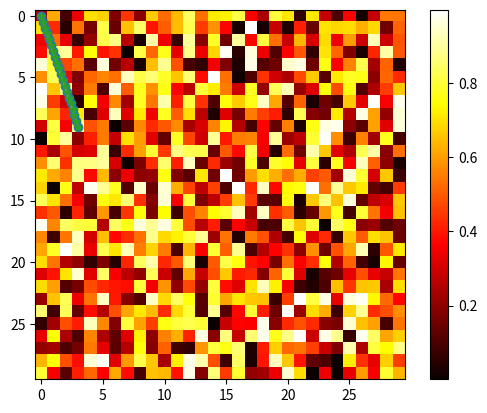

This chart was generated by the following Python code:
import numpy as np

hola_mundo = np.array([0, 1, 2, 3])

hola_mundo

type(hola_mundo)

# Python
L = range(1000)

%timeit [i**2 for i in L]

# NumPy
a = np.arange(1000)

%timeit a**2

array_1d = np.array([0, 1, 2, 3])

array_1d

array_1d.ndim

array_1d.shape

len(array_1d)

array_2d =  np.array([[0, 1, 2], [3, 4, 5]])    # 2 x 3 array

array_2d

array_2d.ndim

array_2d

len(array_2d)

array_3d = np.array([[[1], [2]], [[3], [4]]])

array_3d

array_3d.ndim

len(array_3d)



a = np.array([1, 2, 3])
a.dtype

b = np.array([1., 2., 3.])
b.dtype

c = np.array([1, 2, 3], dtype=float)
c.dtype

a = np.ones((3, 3))
a.dtype

d = np.array([1+2j, 3+4j, 5+6*1j])
d.dtype

e = np.array([True, False, False, True])
e.dtype

f = np.array(['Bonjour', 'Hello', 'Hallo',])
f.dtype 

%matplotlib inline 

import matplotlib.pyplot as plt

x = np.linspace(0, 3, 20)
y = np.linspace(0, 9, 20)

plt.plot(x, y, 'o')

plt.plot(x, y)

plt.plot(x, y, '*')

image = np.random.rand(30, 30)

image

plt.imshow(image, cmap=plt.cm.hot)    
plt.colorbar()  

a = np.arange(10)
a

a[0], a[4], a[9]

a[::-1]

a = np.diag(np.arange(3))
a

a[1,1]

a[2,1]

a[2,2]



a = np.arange(10)
a

a[:4]

a[1:3]

a[::2]

a[3:]

a = 2*np.arange(8)**2 + 1
a

a[[3, -1, 1]]

fib = np.array([0, 1, 1, 2, 3, 5])

a[fib]

a[[[[2, 7], [4, 2]]]]

np.random.seed(42)
a = np.random.randint(0, 21, 15)
a

(a % 3 == 0)

mask = (a % 3 == 0)

mask

extract_from_a = a[mask]

extract_from_a

a = np.array([1, 2, 3, 4])

a

a + 1

2 ** a

b = np.ones(4) + 1

b

a - b

a * b

j = np.arange(5)
j

2**(j + 1) - j

a = np.arange(10000)
%timeit a + 1  

l = range(10000)
%timeit [i+1 for i in l] 

c = np.ones((3, 3))
c

c * c # Qué pasa aquí?

c.dot(c) # Ahora si

a = np.array([1, 2, 3, 4])
b = np.array([4, 2, 2, 4])
a == b

a > b

a = np.array([1, 2, 3, 4])
b = np.array([4, 2, 2, 4])
c = np.array([1, 2, 3, 4])


np.array_equal(a,b)

np.array_equal(a,c)

np.sin(a)

np.exp2(a)

%timeit a ** 2

%timeit np.power(a, 2)

a = np.array([[1, 2, 3], [4, 5, 6]])
a


a.ravel()

a.T

a.T.ravel()

a.shape

b = a.ravel()

b

b = b.reshape((2, 3))
b

z = np.array([1, 2, 3])
z

z = z[:, np.newaxis]
z

a = np.arange(4*3*2).reshape(4, 3, 2)
a.shape


a

b = a.transpose(1, 2, 0)
b.shape

b

a = np.arange(4)
a.resize((8,))
a

a = np.array([[4, 3, 5], [1, 2, 1]])
b = np.sort(a, axis=1) # out-of-place
b

a.sort(axis=1) # in-place sort
a

a = np.array([4, 3, 1, 2]) # fancy-indexing
j = np.argsort(a)
j

